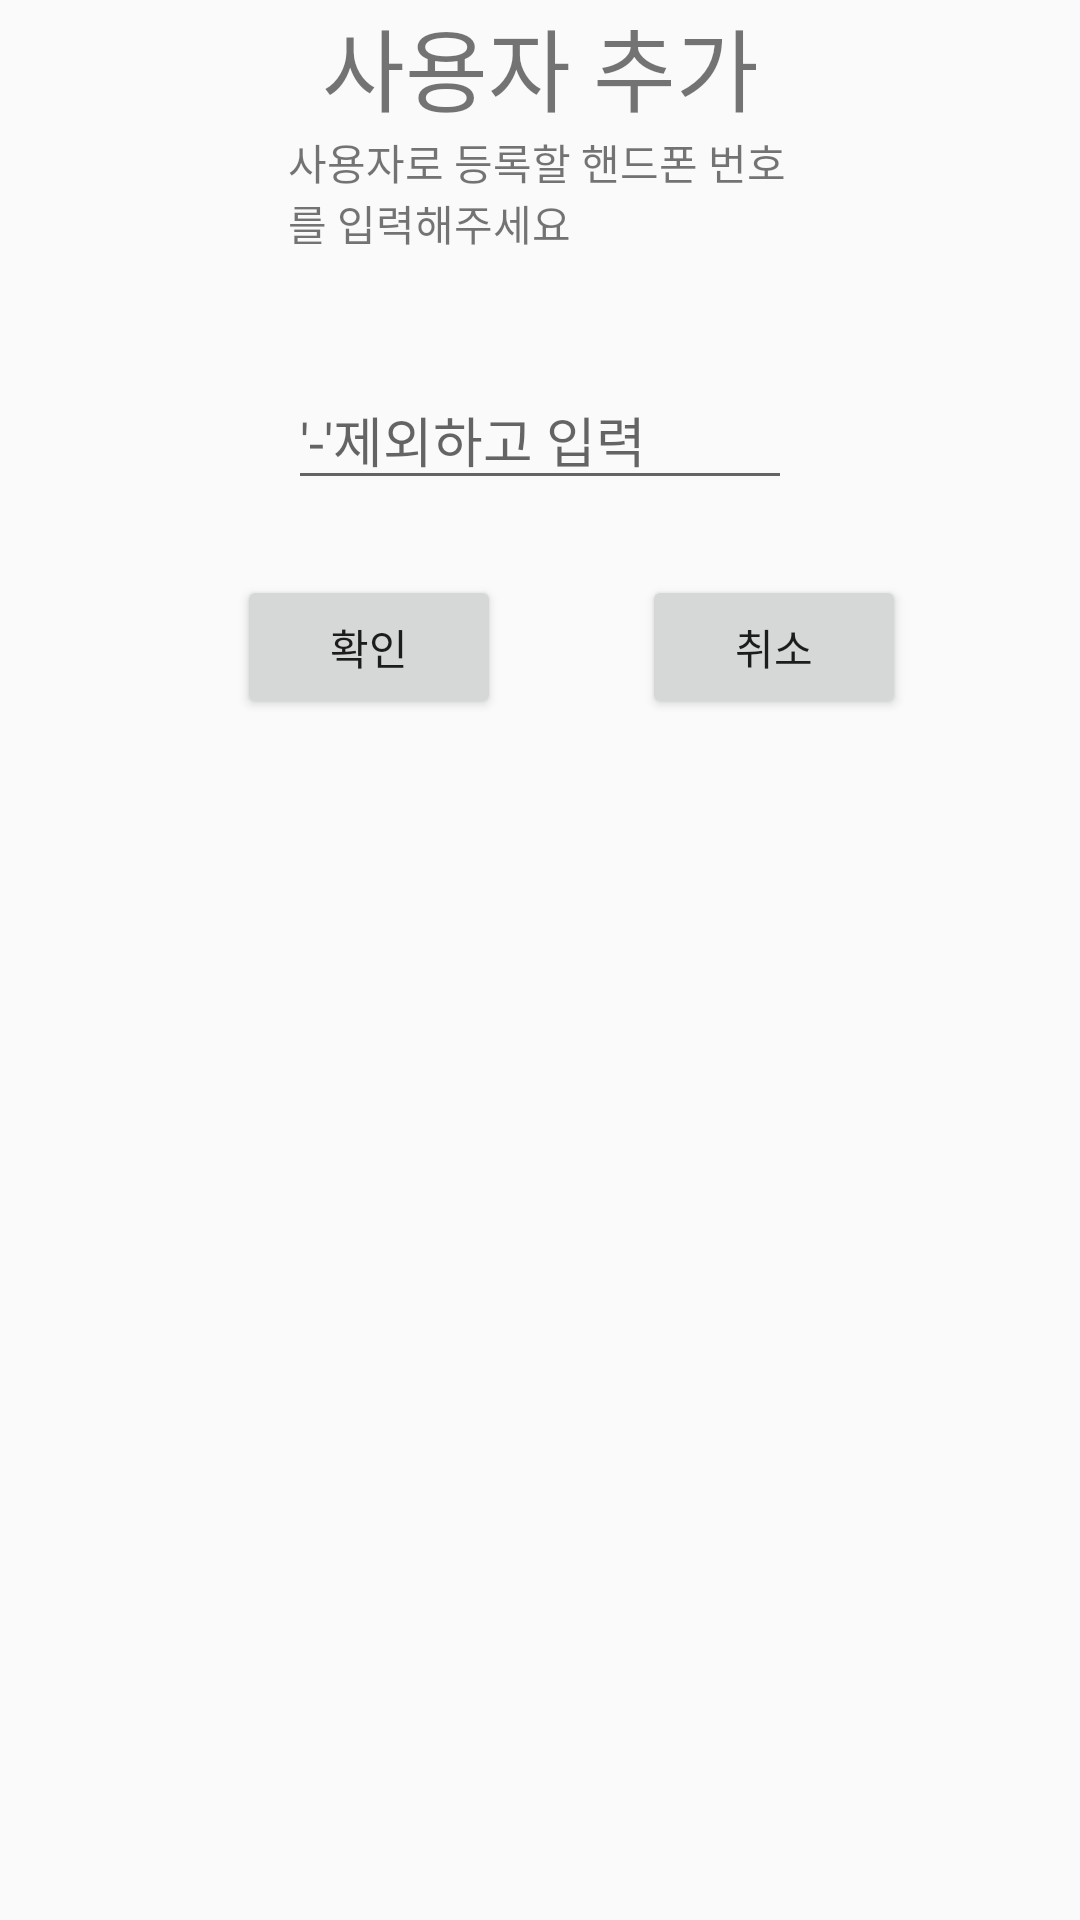

Write the Android layout XML for this screen, with the resource values it uses.
<!-- AndroidManifest.xml: application theme AppTheme -->
<!-- res/layout/activity_add_user.xml -->
<?xml version="1.0" encoding="utf-8"?>
<RelativeLayout xmlns:android="http://schemas.android.com/apk/res/android"
    xmlns:app="http://schemas.android.com/apk/res-auto"
    xmlns:tools="http://schemas.android.com/tools"
    android:layout_width="match_parent"
    android:layout_height="match_parent"
    tools:context="com.capstone.sejong.homenect.AddUser">
    <EditText
        android:id="@+id/et_add_user"
        android:layout_width="wrap_content"
        android:layout_height="wrap_content"
        android:ems="8"
        android:inputType="phone"
        android:hint = "'-'제외하고 입력"
        android:maxLength="11"
        android:layout_marginTop="39dp"
        android:layout_below="@+id/textView2"
        android:layout_centerHorizontal="true" />

    <Button
        android:id="@+id/btn_ok_add_user"
        android:layout_width="wrap_content"
        android:layout_height="wrap_content"
        android:text="확인"
        android:layout_marginStart="79dp"
        android:layout_marginTop="25dp"
        android:layout_below="@+id/et_add_user"
        android:layout_alignParentStart="true" />

    <Button
        android:id="@+id/btn_cancel_add_user"
        android:layout_width="wrap_content"
        android:layout_height="wrap_content"
        android:text="취소"
        android:layout_marginStart="47dp"
        android:layout_alignBaseline="@+id/btn_ok_add_user"
        android:layout_alignBottom="@+id/btn_ok_add_user"
        android:layout_toEndOf="@+id/btn_ok_add_user" />

    <TextView
        android:id="@+id/textView"
        android:layout_width="wrap_content"
        android:layout_height="wrap_content"
        android:layout_alignParentTop="true"
        android:layout_alignStart="@+id/et_add_user"
        android:textSize="30dp"
        android:gravity="center"
        android:text="사용자 추가"
        android:layout_alignEnd="@+id/et_add_user" />

    <TextView
        android:id="@+id/textView2"
        android:layout_width="wrap_content"
        android:layout_height="wrap_content"
        android:layout_alignStart="@+id/et_add_user"
        android:layout_below="@+id/textView"
        android:text="사용자로 등록할 핸드폰 번호를 입력해주세요"
        android:layout_alignEnd="@+id/textView" />
</RelativeLayout>
<!-- resources referenced by this layout -->
<resources>
  <style name="AppTheme" parent="Theme.AppCompat.Light.DarkActionBar">
          
          <item name="colorPrimary">@color/colorPrimary</item>
          <item name="colorPrimaryDark">@color/colorPrimaryDark</item>
          <item name="colorAccent">@color/colorAccent</item>
      </style>
  <color name="colorPrimary">#3F51B5</color>
  <color name="colorPrimaryDark">#303F9F</color>
  <color name="colorAccent">#FF4081</color>
</resources>
